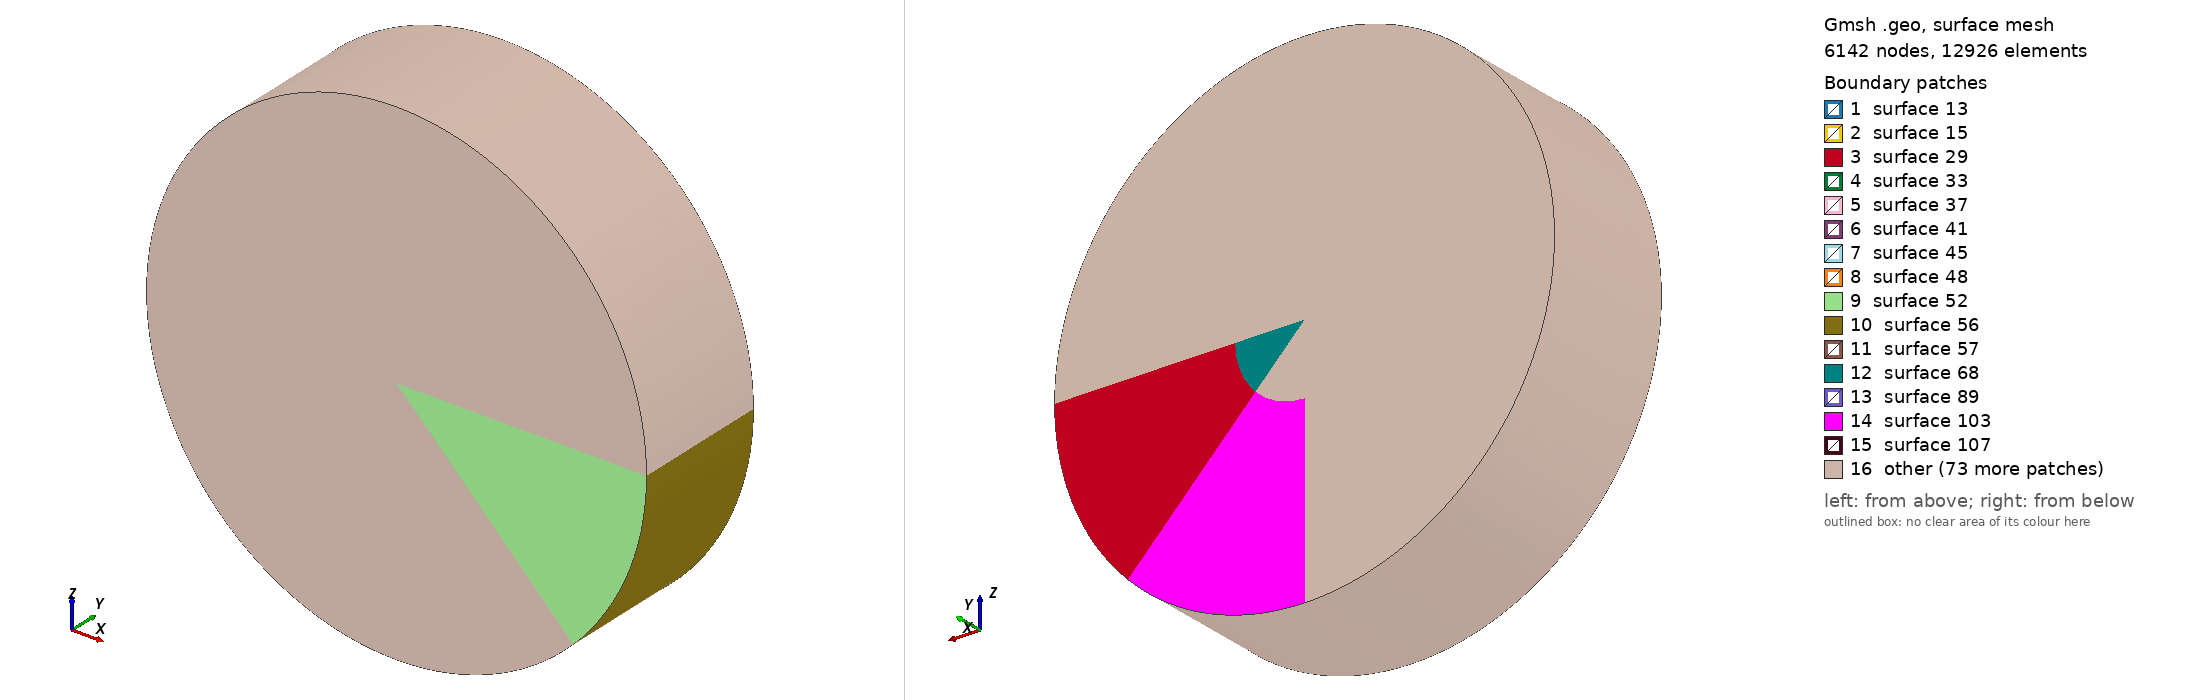

Gmsh geometry script, surface-meshed: 6142 nodes, 12926 surface elements. Boundary patches (legend numbers): 1 surface 13, 2 surface 15, 3 surface 29, 4 surface 33, 5 surface 37, 6 surface 41, 7 surface 45, 8 surface 48, 9 surface 52, 10 surface 56, 11 surface 57, 12 surface 68, 13 surface 89, 14 surface 103, 15 surface 107, 16 other. Left view from above one corner, right view from below the opposite corner. The script declares no physical surfaces, so the legend lists its geometric surfaces. The drawing asked Gmsh for element sizes between 1% and 20% of the model's largest extent; the script's own settings can give other sizes.

=== t.geo (drawn) ===
/*
Gmsh model of a nanocyrstalline silicon film.

2007 Ondrej Certik
*/

Point(1) = {0, 1.0, 0, 0.1};
Point(2) = {0, 0, 0, 0.1};
Point(3) = {1.8, 0, 0, 0.1};
Point(4) = {1.8, 1.0, 0, 0.1};
Point(5) = {0.5, 1.0, 0, 0.1};
Point(6) = {0.4, 0.8, 0, 0.1};
Point(7) = {0.3, 0.6, 0, 0.1};
Point(8) = {0.2, 0.4, 0, 0.1};
Point(9) = {0.1, 0.2, 0, 0.1};
Point(10) = {0, 0.1, 0, 0.1};

Line(1) = {2,3};
Line(2) = {3,4};
Line(3) = {4,5};
Line(4) = {5,1};
Line(5) = {1,10};
Line(6) = {10,2};
Line(7) = {10,9};
Line(8) = {9,8};
Line(9) = {8,7};
Line(10) = {7,6};
Line(11) = {6,5};
Line Loop(12) = {3,-11,-10,-9,-8,-7,6,1,2};
Plane Surface(13) = {12};
Line Loop(14) = {4,5,7,8,9,10,11};
Plane Surface(15) = {14};
Extrude {{0,1,0}, {-0.9+0.9,0,0}, Pi/4} {
  Surface{13,15};
}
Extrude {{0,1,0}, {-0.9+0.9,0,0}, Pi/4} {
  Surface{57,89};
}
Extrude {{0,1,0}, {-0.9+0.9,0,0}, Pi/4} {
  Surface{131,163};
}
Extrude {{0,1,0}, {-0.9+0.9,0,0}, Pi/4} {
  Surface{237,205};
}
Extrude {{0,1,0}, {-0.9+0.9,0,0}, Pi/4} {
  Surface{311,269};
}
Extrude {{0,1,0}, {-0.9+0.9,0,0}, Pi/4} {
  Surface{385,353};
}
Extrude {{0,1,0}, {-0.9+0.9,0,0}, Pi/4} {
  Surface{417,459};
}
Extrude {{0,1,0}, {-0.9+0.9,0,0}, Pi/4} {
  Surface{491,533};
}
Surface Loop(606) = {177,103,29,578,505,431,325,283,-268,181,107,33,-564,-490,-416,329,333,-264,185,111,37,-560,-486,-412,-408,337,-260,189,115,41,-556,-482,-478,-404,341,-256,193,119,45,-552,-548,-474,-400,344,-252,196,122,48,310,204,130,56,605,532,458,352,348,306,200,126,52,601,528,454};
Volume(607) = {606};
Surface Loop(608) = {329,-268,181,107,33,-564,-490,-416,-396,-470,-544,-68,-142,-216,-248,-364,-412,333,-264,185,111,37,-560,-486,-482,-408,337,-260,189,115,41,-556,-552,-478,-404,341,-256,193,119,45,48,122,196,-252,344,-400,-474,-548};
Volume(609) = {608};

Physical Volume (100)={607,609};
